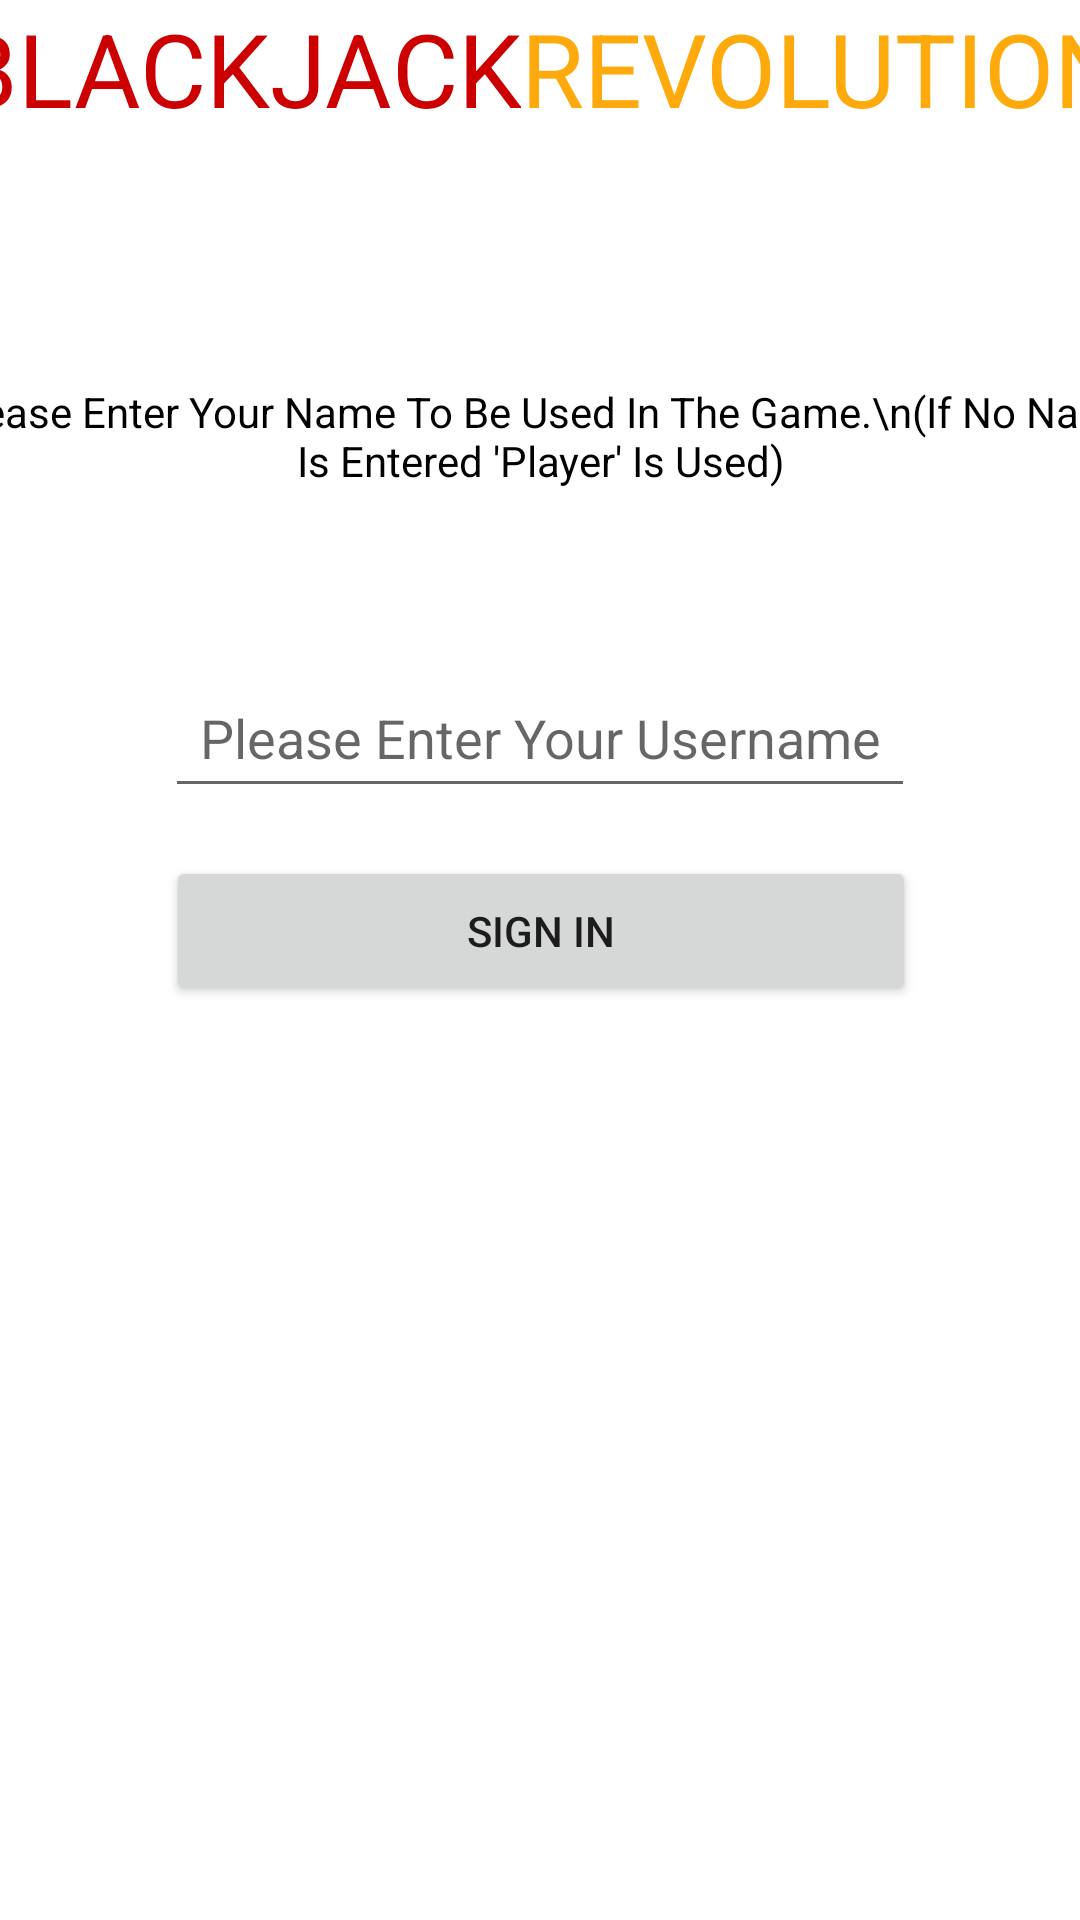

Produce the Android XML layout that renders to this screen, including the resource entries it uses.
<!-- AndroidManifest.xml: application theme Theme.Android_Final_Blackjack -->
<!-- res/layout/fragment_user.xml -->
<?xml version="1.0" encoding="utf-8"?>
<androidx.constraintlayout.widget.ConstraintLayout xmlns:android="http://schemas.android.com/apk/res/android"
    xmlns:app="http://schemas.android.com/apk/res-auto"
    xmlns:tools="http://schemas.android.com/tools"
    android:layout_width="match_parent"
    android:layout_height="match_parent"
    tools:context=".ui.user.UserFragment">

    <EditText
        android:id="@+id/User_NameIn"
        android:layout_width="250dp"
        android:layout_height="50dp"
        android:layout_marginTop="24dp"
        android:ems="10"
        android:gravity="center_horizontal|center_vertical"
        android:hint="Please Enter Your Username"
        android:inputType="textPersonName"
        app:layout_constraintEnd_toEndOf="parent"
        app:layout_constraintStart_toStartOf="parent"
        app:layout_constraintTop_toBottomOf="@+id/User_txt" />

    <Button
        android:id="@+id/bttn_NmEntr"
        android:layout_width="250dp"
        android:layout_height="50dp"
        android:layout_marginTop="16dp"
        android:text="Sign In"
        app:layout_constraintEnd_toEndOf="parent"
        app:layout_constraintHorizontal_bias="0.503"
        app:layout_constraintStart_toStartOf="parent"
        app:layout_constraintTop_toBottomOf="@+id/User_NameIn" />

    <TextView
        android:id="@+id/User_txt"
        android:layout_width="400dp"
        android:layout_height="100dp"
        android:layout_marginTop="50dp"
        android:gravity="center_horizontal|center_vertical"
        android:text="Please Enter Your Name To Be Used In The Game.\n(If No Name Is Entered 'Player' Is Used)"
        android:textColor="@color/black"
        app:layout_constraintEnd_toEndOf="parent"
        app:layout_constraintStart_toStartOf="parent"
        app:layout_constraintTop_toBottomOf="@+id/User_Ttl1" />

    <TextView
        android:id="@+id/User_Ttl1"
        android:layout_width="wrap_content"
        android:layout_height="wrap_content"
        android:text="BLACKJACK"
        android:textColor="@android:color/holo_red_dark"
        android:textSize="34sp"
        app:layout_constraintEnd_toStartOf="@+id/User_Ttl2"
        app:layout_constraintStart_toStartOf="parent"
        app:layout_constraintTop_toTopOf="parent" />

    <TextView
        android:id="@+id/User_Ttl2"
        android:layout_width="wrap_content"
        android:layout_height="wrap_content"
        android:text="REVOLUTION"
        android:textColor="?android:attr/colorPressedHighlight"
        android:textSize="34sp"
        app:layout_constraintEnd_toEndOf="parent"
        app:layout_constraintStart_toEndOf="@+id/User_Ttl1"
        app:layout_constraintTop_toTopOf="parent" />

</androidx.constraintlayout.widget.ConstraintLayout>
<!-- resources referenced by this layout -->
<resources>
  <style name="Theme.Android_Final_Blackjack" parent="Theme.MaterialComponents.DayNight.DarkActionBar">
          
          <item name="colorPrimary">@color/purple_500</item>
          <item name="colorPrimaryVariant">@color/purple_700</item>
          <item name="colorOnPrimary">@color/white</item>
          
          <item name="colorSecondary">@color/teal_200</item>
          <item name="colorSecondaryVariant">@color/teal_700</item>
          <item name="colorOnSecondary">@color/black</item>
          
          <item name="android:statusBarColor" tools:targetApi="l">?attr/colorPrimaryVariant</item>
          
      </style>
  <!-- not gathered from this repository: default colours our renderer supplied (Android Studio template values) -->
  <color name="purple_500">#FF6200EE</color>
  <color name="purple_700">#FF3700B3</color>
  <color name="teal_200">#FF03DAC5</color>
  <color name="teal_700">#FF018786</color>
  <color name="black">#FF000000</color>
  <color name="white">#FFFFFFFF</color>
</resources>
